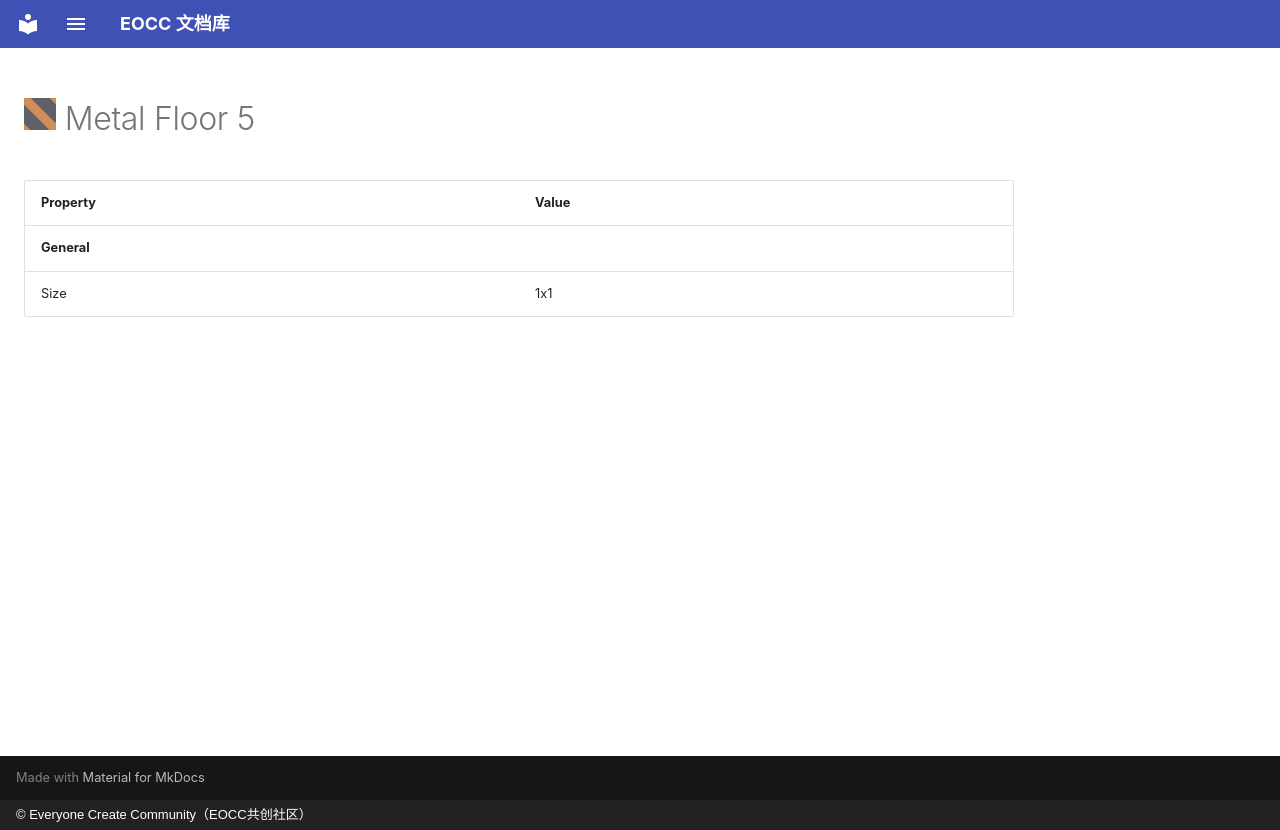

repository: eoccc/eoccc.github.io · page: wiki/mindustry/en/content/blocks/environment/135-metal-floor-5/index.html · generator: mkdocs · copyright: © Everyone Create Community（EOCC共创社区）

# <img src="../../../../../../../ext/img/mindustry/block-metal-floor-5-ui.png" alt=""> Metal Floor 5

| Property | Value |
|---|---|
| **General** |  |
| Size | 1x1 |
